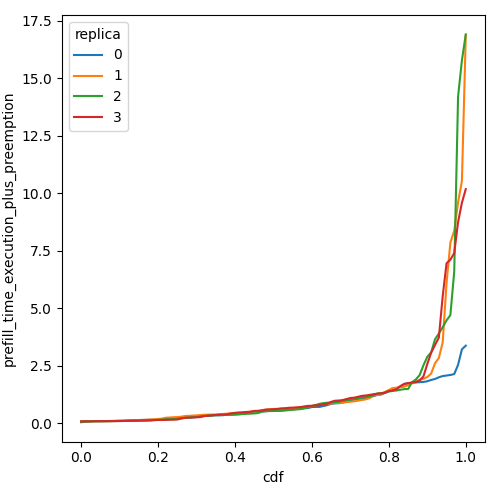

The file beside this chart, header and first rows:
cdf, prefill_time_execution_plus_preemption, replica
0.0, 0.04055, 0
0.01, 0.05677, 0
0.02, 0.06907, 0
0.03, 0.08338, 0
0.04, 0.08557, 0
0.05, 0.08566, 0
0.06, 0.08718, 0
0.07, 0.09175, 0
0.08, 0.09304, 0
0.09, 0.0936, 0
0.1, 0.09669, 0
0.11, 0.09992, 0
0.12, 0.1069, 0
0.13, 0.1169, 0
0.14, 0.1237, 0
0.15, 0.1339, 0
0.16, 0.1372, 0
0.17, 0.1424, 0
0.18, 0.1431, 0
0.19, 0.1455, 0
0.2, 0.155, 0
0.21, 0.163, 0
0.22, 0.1681, 0
0.23, 0.1801, 0
0.24, 0.2021, 0
0.25, 0.2084, 0
0.26, 0.2152, 0
0.27, 0.234, 0
0.28, 0.2419, 0
0.29, 0.2649, 0
0.3, 0.2945, 0
0.31, 0.3, 0
0.32, 0.3149, 0
0.33, 0.3225, 0
0.34, 0.3282, 0
0.35, 0.3424, 0
0.36, 0.3445, 0
0.37, 0.3468, 0
0.38, 0.3706, 0
0.39, 0.3751, 0
0.4, 0.3823, 0
0.41, 0.4046, 0
0.42, 0.4347, 0
0.43, 0.4495, 0
0.44, 0.4713, 0
0.45, 0.5028, 0
0.46, 0.5125, 0
0.47, 0.5153, 0
0.48, 0.5174, 0
0.49, 0.533, 0
0.5, 0.5499, 0
0.51, 0.5545, 0
0.52, 0.5636, 0
0.53, 0.579, 0
0.54, 0.5913, 0
0.55, 0.595, 0
0.56, 0.6157, 0
0.57, 0.6219, 0
0.58, 0.6428, 0
0.59, 0.6582, 0
... 344 more rows
